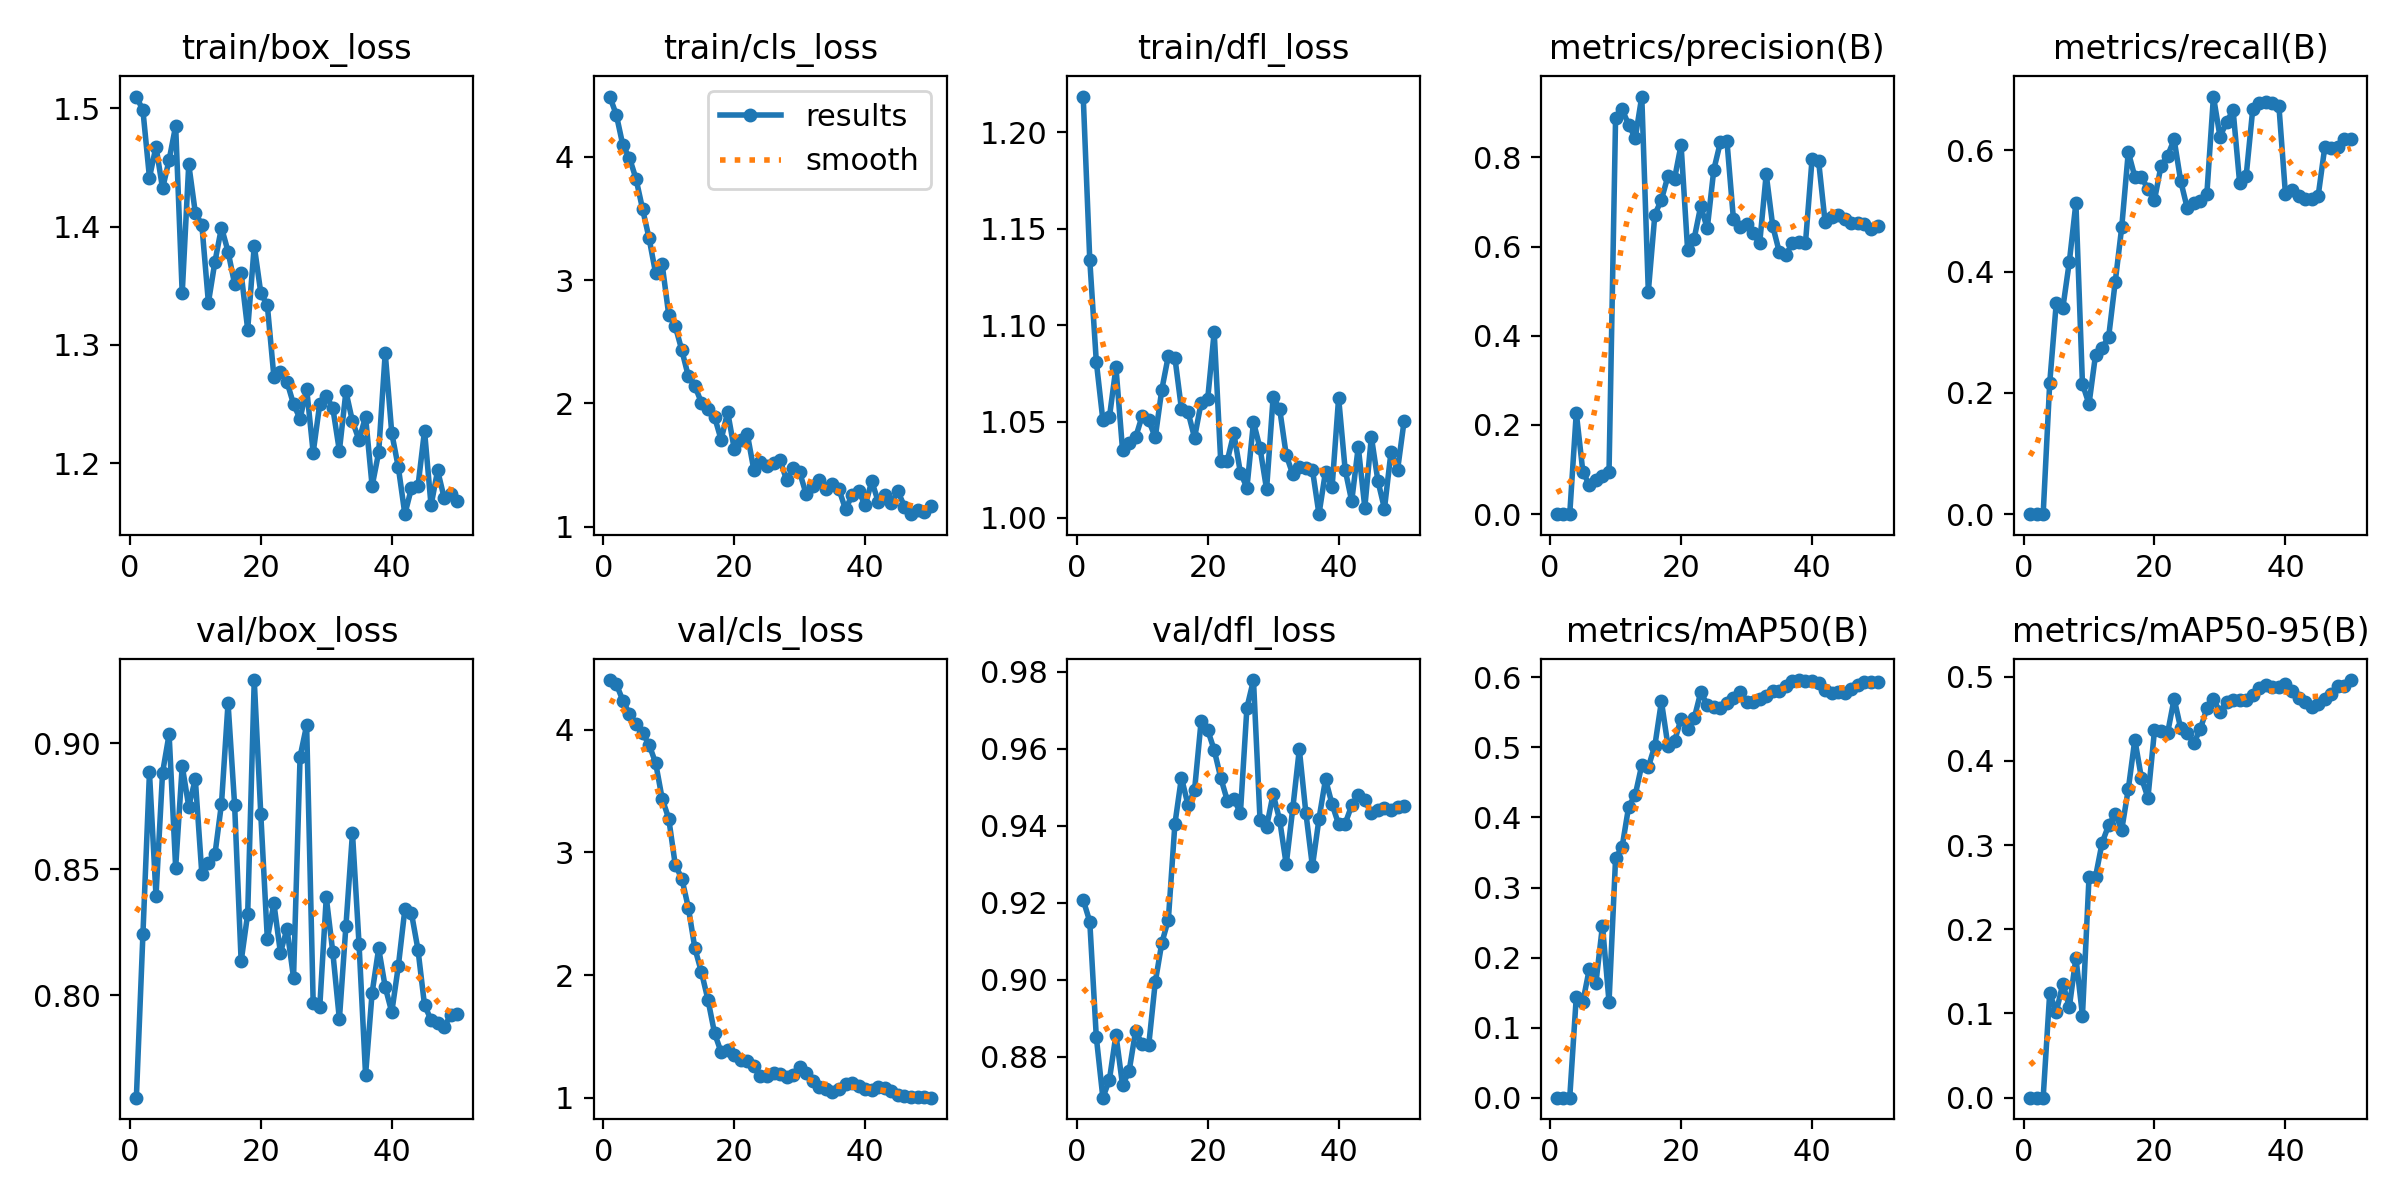

The file beside this chart, header and first rows:
epoch, time, train/box_loss, train/cls_loss, train/dfl_loss, metrics/precision(B), metrics/recall(B), metrics/mAP50(B), metrics/mAP50-95(B), val/box_loss, val/cls_loss, val/dfl_loss, lr/pg0, lr/pg1, lr/pg2
1, 92.18, 1.51, 4.488, 1.219, 0, 0, 0, 0, 0.7595, 4.405, 0.9207, 3.682e-05, 3.682e-05, 3.682e-05
2, 174.3, 1.498, 4.34, 1.134, 0, 0, 0, 0, 0.8242, 4.371, 0.9151, 7.73378e-05, 7.73378e-05, 7.73378e-05
3, 253.7, 1.441, 4.092, 1.081, 0, 0, 0, 0, 0.8884, 4.237, 0.8851, 0.0001162, 0.0001162, 0.0001162
4, 336, 1.468, 3.992, 1.051, 0.2274, 0.2161, 0.1441, 0.1242, 0.8395, 4.129, 0.8694, 0.0001534, 0.0001534, 0.0001534
5, 419.8, 1.432, 3.822, 1.052, 0.09559, 0.3479, 0.1366, 0.1016, 0.8884, 4.047, 0.874, 0.0001889, 0.0001889, 0.0001889
6, 506.8, 1.456, 3.578, 1.078, 0.06496, 0.3397, 0.1843, 0.1354, 0.9036, 3.972, 0.8857, 0.0002227, 0.0002227, 0.0002227
7, 623.6, 1.485, 3.339, 1.035, 0.07635, 0.4164, 0.1639, 0.1077, 0.8507, 3.878, 0.8727, 0.0002549, 0.0002549, 0.0002549
8, 759, 1.344, 3.055, 1.039, 0.08599, 0.513, 0.2457, 0.1663, 0.891, 3.729, 0.8762, 0.0002855, 0.0002855, 0.0002855
9, 1081, 1.453, 3.127, 1.042, 0.09558, 0.2148, 0.1367, 0.09756, 0.8749, 3.438, 0.8867, 0.0003143, 0.0003143, 0.0003143
10, 1447, 1.412, 2.719, 1.053, 0.8884, 0.1814, 0.3416, 0.2615, 0.8858, 3.276, 0.8833, 0.0003415, 0.0003415, 0.0003415
11, 1582, 1.401, 2.626, 1.051, 0.9078, 0.2629, 0.3581, 0.2624, 0.8481, 2.898, 0.8829, 0.000367, 0.000367, 0.000367
12, 1693, 1.336, 2.431, 1.042, 0.8736, 0.274, 0.4155, 0.3027, 0.8527, 2.788, 0.8993, 0.0003909, 0.0003909, 0.0003909
13, 1783, 1.37, 2.219, 1.067, 0.8433, 0.2923, 0.4321, 0.3236, 0.8559, 2.548, 0.9095, 0.000401, 0.000401, 0.000401
14, 1883, 1.399, 2.14, 1.084, 0.9366, 0.3824, 0.4748, 0.337, 0.8761, 2.218, 0.9156, 0.0003906, 0.0003906, 0.0003906
15, 1969, 1.379, 2.006, 1.083, 0.4992, 0.4735, 0.472, 0.3183, 0.9159, 2.024, 0.9404, 0.0003802, 0.0003802, 0.0003802
16, 2049, 1.352, 1.954, 1.057, 0.672, 0.597, 0.5024, 0.3664, 0.8757, 1.798, 0.9525, 0.0003698, 0.0003698, 0.0003698
17, 2132, 1.361, 1.89, 1.055, 0.7052, 0.5561, 0.5657, 0.4253, 0.8135, 1.527, 0.9454, 0.0003594, 0.0003594, 0.0003594
18, 2216, 1.313, 1.706, 1.042, 0.7586, 0.5554, 0.502, 0.3797, 0.8324, 1.373, 0.9492, 0.0003489, 0.0003489, 0.0003489
19, 2304, 1.384, 1.93, 1.06, 0.752, 0.5364, 0.5088, 0.3562, 0.9251, 1.387, 0.9671, 0.0003385, 0.0003385, 0.0003385
20, 2390, 1.344, 1.633, 1.061, 0.8283, 0.5182, 0.5409, 0.4362, 0.8719, 1.346, 0.9649, 0.0003281, 0.0003281, 0.0003281
21, 2472, 1.333, 1.707, 1.096, 0.5927, 0.574, 0.5261, 0.4351, 0.8224, 1.31, 0.9597, 0.0003177, 0.0003177, 0.0003177
22, 2558, 1.273, 1.751, 1.029, 0.6179, 0.5907, 0.5414, 0.433, 0.8365, 1.303, 0.9524, 0.0003073, 0.0003073, 0.0003073
23, 2647, 1.277, 1.46, 1.03, 0.6908, 0.6177, 0.5787, 0.4737, 0.817, 1.261, 0.9465, 0.0002969, 0.0002969, 0.0002969
24, 2729, 1.269, 1.529, 1.044, 0.6411, 0.5493, 0.5611, 0.4386, 0.8264, 1.177, 0.947, 0.0002865, 0.0002865, 0.0002865
25, 2811, 1.25, 1.492, 1.023, 0.7726, 0.5045, 0.5583, 0.4334, 0.8071, 1.176, 0.9432, 0.000276, 0.000276, 0.000276
26, 2897, 1.238, 1.516, 1.016, 0.834, 0.5126, 0.5564, 0.421, 0.8947, 1.204, 0.9707, 0.0002656, 0.0002656, 0.0002656
27, 2984, 1.263, 1.539, 1.05, 0.8378, 0.5166, 0.5635, 0.4379, 0.9072, 1.191, 0.9778, 0.0002552, 0.0002552, 0.0002552
28, 3088, 1.209, 1.379, 1.036, 0.6611, 0.5285, 0.5703, 0.4622, 0.7971, 1.169, 0.9415, 0.0002448, 0.0002448, 0.0002448
29, 3171, 1.25, 1.477, 1.015, 0.6447, 0.6884, 0.5795, 0.4732, 0.7954, 1.186, 0.9397, 0.0002344, 0.0002344, 0.0002344
30, 3255, 1.257, 1.44, 1.063, 0.6509, 0.6225, 0.5644, 0.4579, 0.8389, 1.251, 0.9482, 0.000224, 0.000224, 0.000224
31, 3341, 1.247, 1.261, 1.056, 0.6299, 0.6458, 0.5646, 0.4694, 0.817, 1.2, 0.9414, 0.0002136, 0.0002136, 0.0002136
32, 3427, 1.21, 1.329, 1.033, 0.6071, 0.6663, 0.5693, 0.4719, 0.7905, 1.134, 0.9299, 0.0002031, 0.0002031, 0.0002031
33, 3514, 1.261, 1.377, 1.023, 0.7625, 0.5464, 0.573, 0.4721, 0.8276, 1.088, 0.9445, 0.0001927, 0.0001927, 0.0001927
34, 3603, 1.235, 1.304, 1.026, 0.646, 0.5577, 0.5799, 0.4718, 0.8644, 1.071, 0.9598, 0.0001823, 0.0001823, 0.0001823
35, 3690, 1.22, 1.348, 1.026, 0.588, 0.6673, 0.5804, 0.4776, 0.8205, 1.044, 0.9433, 0.0001719, 0.0001719, 0.0001719
36, 3780, 1.239, 1.302, 1.025, 0.5814, 0.6771, 0.5879, 0.4862, 0.7685, 1.07, 0.9294, 0.0001615, 0.0001615, 0.0001615
37, 3866, 1.181, 1.141, 1.002, 0.6077, 0.6796, 0.5945, 0.4902, 0.8011, 1.113, 0.9417, 0.0001511, 0.0001511, 0.0001511
38, 3953, 1.209, 1.257, 1.024, 0.6113, 0.6782, 0.5961, 0.4882, 0.8186, 1.119, 0.952, 0.0001407, 0.0001407, 0.0001407
39, 4043, 1.293, 1.291, 1.016, 0.6086, 0.6728, 0.5949, 0.4875, 0.8033, 1.099, 0.9456, 0.0001302, 0.0001302, 0.0001302
40, 4129, 1.225, 1.172, 1.062, 0.7959, 0.5272, 0.5943, 0.4909, 0.7934, 1.076, 0.9404, 0.0001198, 0.0001198, 0.0001198
41, 4218, 1.197, 1.369, 1.025, 0.7922, 0.5344, 0.5924, 0.4826, 0.8116, 1.063, 0.9405, 0.0001094, 0.0001094, 0.0001094
42, 4303, 1.157, 1.202, 1.009, 0.6545, 0.5237, 0.5826, 0.4751, 0.8342, 1.092, 0.9453, 9.89932e-05, 9.89932e-05, 9.89932e-05
43, 4390, 1.179, 1.255, 1.037, 0.6671, 0.5196, 0.5776, 0.4697, 0.8327, 1.083, 0.9479, 8.85784e-05, 8.85784e-05, 8.85784e-05
44, 4475, 1.181, 1.197, 1.005, 0.6711, 0.5196, 0.5792, 0.4641, 0.8182, 1.053, 0.9466, 7.81636e-05, 7.81636e-05, 7.81636e-05
45, 4562, 1.227, 1.286, 1.042, 0.6621, 0.5253, 0.5781, 0.4671, 0.7962, 1.02, 0.9432, 6.77488e-05, 6.77488e-05, 6.77488e-05
46, 4648, 1.164, 1.164, 1.019, 0.6537, 0.6045, 0.5832, 0.4732, 0.7903, 1.017, 0.9442, 5.7334e-05, 5.7334e-05, 5.7334e-05
47, 4734, 1.194, 1.102, 1.005, 0.6532, 0.6031, 0.5886, 0.4791, 0.7891, 1.011, 0.9445, 4.69192e-05, 4.69192e-05, 4.69192e-05
48, 4823, 1.171, 1.135, 1.034, 0.6504, 0.6046, 0.5929, 0.4892, 0.7874, 1.007, 0.9441, 3.65044e-05, 3.65044e-05, 3.65044e-05
49, 4911, 1.174, 1.119, 1.025, 0.6404, 0.6186, 0.5928, 0.4891, 0.7923, 1.006, 0.945, 2.60896e-05, 2.60896e-05, 2.60896e-05
50, 4996, 1.168, 1.168, 1.05, 0.6464, 0.6179, 0.5936, 0.496, 0.7926, 1.002, 0.9451, 1.56748e-05, 1.56748e-05, 1.56748e-05
